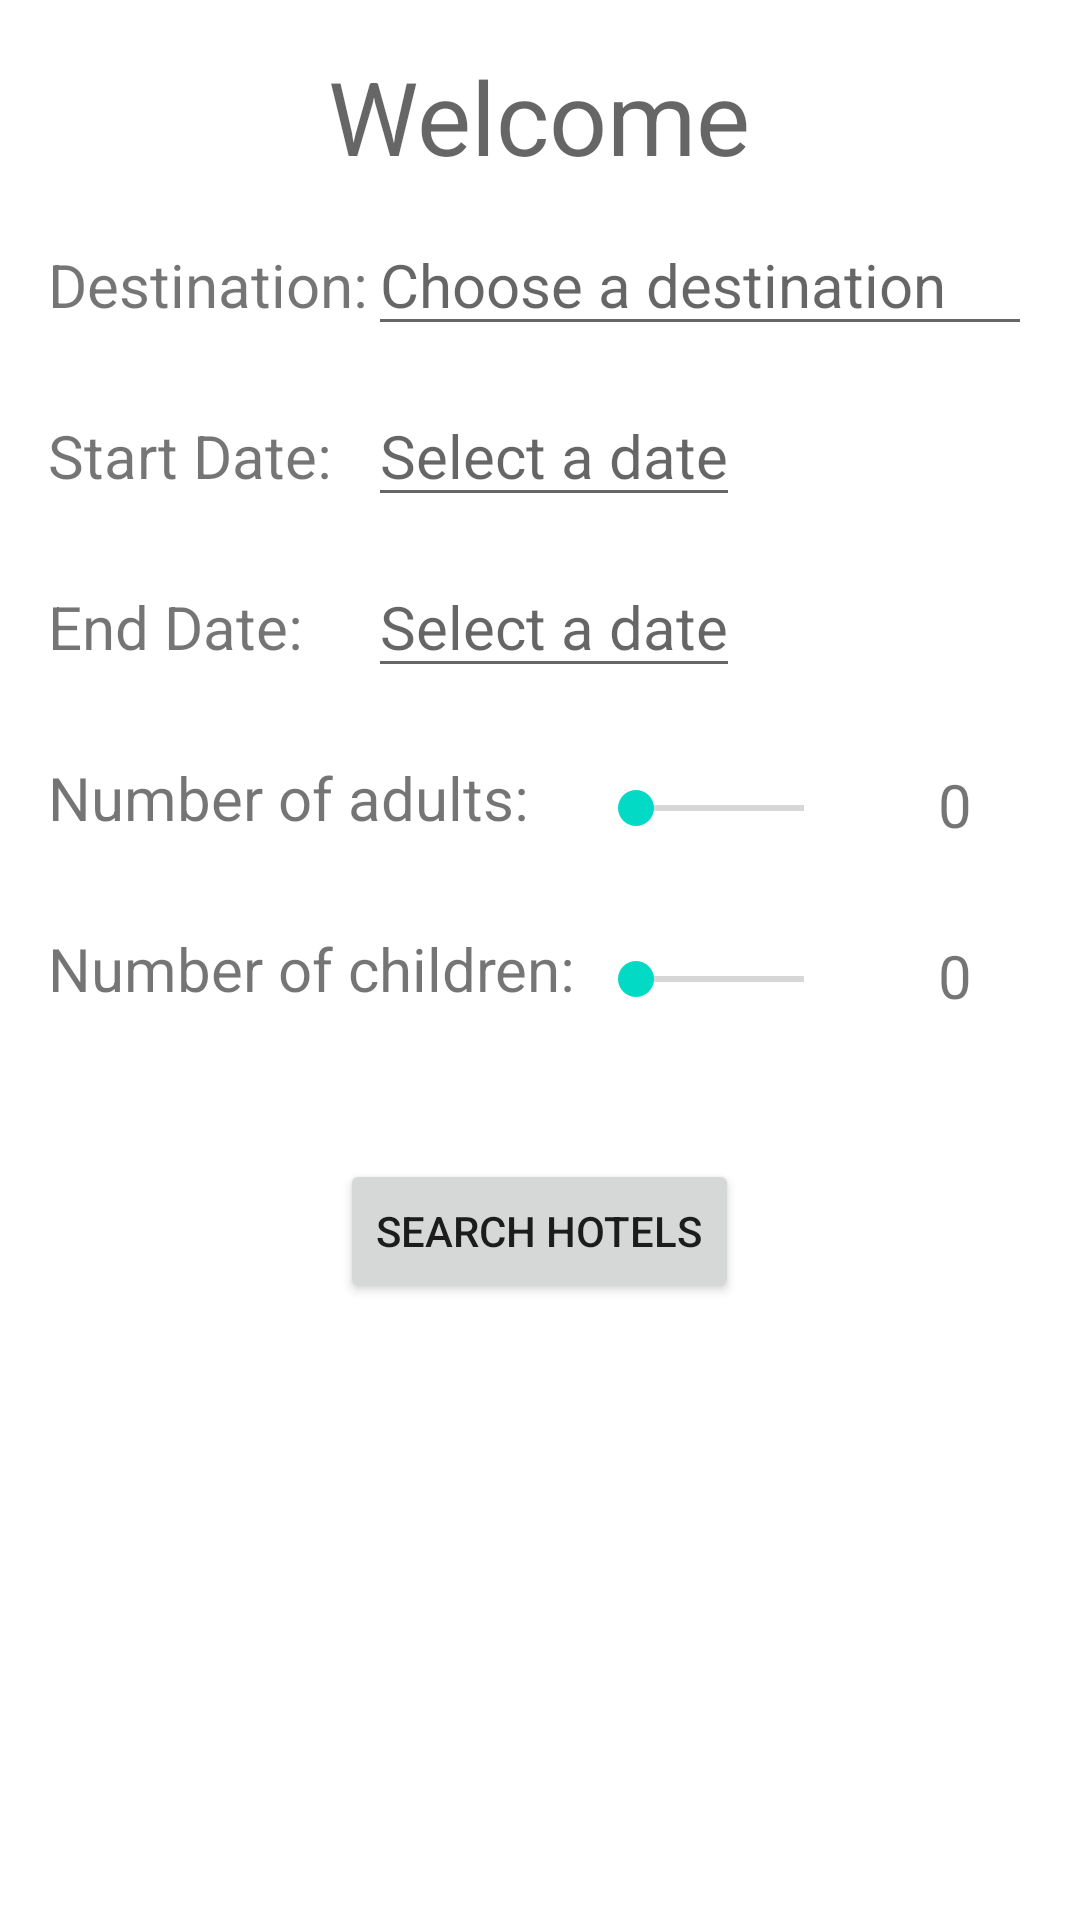

Reconstruct the res/layout file that produces this screen, plus the resources it refers to.
<!-- AndroidManifest.xml: application theme Theme.Group5_A2 -->
<!-- res/layout/activity_main.xml -->
<?xml version="1.0" encoding="utf-8"?>
<RelativeLayout xmlns:android="http://schemas.android.com/apk/res/android"
    xmlns:app="http://schemas.android.com/apk/res-auto"
    xmlns:tools="http://schemas.android.com/tools"
    android:id="@+id/home_layout"
    android:layout_width="match_parent"
    android:layout_height="match_parent"
    android:padding="16dp"
    android:layout_alignParentStart="true"
    tools:context=".MainActivity"
    android:clickable="true"
    android:focusableInTouchMode="true"
    android:focusable="true">

    <TextView
        android:id="@+id/destination_view"
        android:layout_width="wrap_content"
        android:layout_height="wrap_content"
        android:layout_below="@id/welcome_view"
        android:text="@string/destination_label"
        android:textSize="20sp"
        android:layout_marginTop="20dp"
        />


    <TextView
        android:layout_width="wrap_content"
        android:layout_height="wrap_content"
        android:id="@+id/welcome_view"
        android:text="@string/welcome"
        android:layout_centerHorizontal="true"
        android:textAppearance="@style/TextAppearance.AppCompat.Display1"/>



    <EditText
        android:id="@+id/destination"
        android:layout_width="wrap_content"
        android:layout_height="wrap_content"
        android:layout_toEndOf="@id/destination_view"
        android:layout_alignBaseline="@id/destination_view"
        android:layout_alignParentEnd="true"
        android:textSize="20sp"
        android:hint="@string/choose_a_destination"
        android:singleLine="true"
        android:inputType="text"
        android:importantForAutofill="no" />

    <TextView
        android:id="@+id/startDate_view"
        android:layout_below="@id/destination_view"
        android:layout_width="wrap_content"
        android:layout_height="wrap_content"
        android:text="@string/startDate_label"
        android:textSize="20sp"
        android:layout_marginTop="30dp"
        />


    <EditText
        android:id="@+id/startDate"
        android:layout_width="wrap_content"
        android:layout_height="wrap_content"
        android:layout_toEndOf="@id/startDate_view"
        android:layout_below="@id/destination"
        android:layout_alignBaseline="@id/startDate_view"
        android:layout_alignStart="@id/destination"
        android:hint="@string/select_a_date"
        android:textSize="20sp"
        android:focusable="false"
        android:inputType="date"
        android:importantForAutofill="no" />

    <TextView
        android:id="@+id/endDate_view"
        android:layout_below="@id/startDate_view"
        android:layout_width="wrap_content"
        android:layout_height="wrap_content"
        android:text="@string/endDate_label"
        android:textSize="20sp"
        android:layout_marginTop="30dp"
        />

    <EditText
        android:id="@+id/endDate"
        android:layout_width="wrap_content"
        android:layout_height="wrap_content"
        android:layout_toEndOf="@id/endDate_view"
        android:layout_below="@id/startDate"
        android:layout_alignBaseline="@id/endDate_view"
        android:layout_alignStart="@id/startDate"
        android:hint="@string/select_a_date"
        android:textSize="20sp"
        android:focusable="false"
        android:inputType="date"
        android:importantForAutofill="no" />

    <TextView
        android:id="@+id/numOfAdults_view"
        android:layout_below="@id/endDate_view"
        android:layout_width="wrap_content"
        android:layout_height="wrap_content"
        android:text="@string/numOfAdults_label"
        android:textSize="20sp"
        android:layout_marginTop="30dp"
        />

    <SeekBar
        android:id="@+id/numOfAdults_seekBar"
        android:layout_width="fill_parent"
        android:layout_height="wrap_content"
        android:layout_alignTop="@id/numOfAdults_view"
        android:layout_alignLeft="@id/numOfAdults_view"
        android:layout_marginTop="8dp"
        android:layout_marginStart="180dp"
        android:layout_marginEnd="60dp"
        />

    <TextView
        android:id="@+id/numOfAdults_progress"
        android:layout_alignEnd="@id/destination"
        android:layout_alignTop="@id/numOfAdults_seekBar"
        android:layout_width="wrap_content"
        android:layout_height="wrap_content"
        android:text="0"
        android:textSize="20sp"
        android:layout_marginTop="-6dp"
        android:layout_marginRight="20dp"
        />

    <TextView
        android:id="@+id/numOfChildren_view"
        android:layout_below="@id/numOfAdults_view"
        android:layout_width="wrap_content"
        android:layout_height="wrap_content"
        android:text="@string/numOfChildren_label"
        android:textSize="20sp"
        android:layout_marginTop="30dp"
        />

    <SeekBar
        android:id="@+id/numOfChildren_seekBar"
        android:layout_width="fill_parent"
        android:layout_height="wrap_content"
        android:layout_alignTop="@id/numOfChildren_view"
        android:layout_alignLeft="@id/numOfAdults_view"
        android:layout_marginTop="8dp"
        android:layout_marginStart="180dp"
        android:layout_marginEnd="60dp"
        />

    <TextView
        android:id="@+id/numOfChildren_progress"
        android:layout_alignRight="@id/destination"
        android:layout_alignTop="@id/numOfChildren_seekBar"
        android:layout_width="wrap_content"
        android:layout_height="wrap_content"
        android:text="0"
        android:textSize="20sp"
        android:layout_marginTop="-6dp"
        android:layout_marginRight="20dp"
        />

    <Button
        android:layout_width="wrap_content"
        android:layout_height="wrap_content"
        android:id="@+id/searchHotels_btn"
        android:layout_below="@id/numOfChildren_view"
        android:layout_centerHorizontal="true"
        android:layout_marginTop="50dp"
        android:text="@string/searchHotel_label"
        />

</RelativeLayout>
<!-- resources referenced by this layout -->
<resources>
  <string name="choose_a_destination">Choose a destination</string>
  <string name="destination_label">Destination:</string>
  <string name="endDate_label">End Date:</string>
  <string name="numOfAdults_label">Number of adults:</string>
  <string name="numOfChildren_label">Number of children:</string>
  <string name="searchHotel_label">Search Hotels</string>
  <string name="select_a_date">Select a date</string>
  <string name="startDate_label">Start Date:</string>
  <string name="welcome">Welcome</string>
  <style name="Theme.Group5_A2" parent="Theme.MaterialComponents.DayNight.DarkActionBar">
          
          <item name="colorPrimary">@color/purple_500</item>
          <item name="colorPrimaryVariant">@color/purple_700</item>
          <item name="colorOnPrimary">@color/white</item>
          
          <item name="colorSecondary">@color/teal_200</item>
          <item name="colorSecondaryVariant">@color/teal_700</item>
          <item name="colorOnSecondary">@color/black</item>
          
          <item name="android:statusBarColor" tools:targetApi="l">?attr/colorPrimaryVariant</item>
          
      </style>
  <!-- not gathered from this repository: default colours our renderer supplied (Android Studio template values) -->
  <color name="purple_500">#FF6200EE</color>
  <color name="purple_700">#FF3700B3</color>
  <color name="teal_200">#FF03DAC5</color>
  <color name="teal_700">#FF018786</color>
  <color name="black">#FF000000</color>
  <color name="white">#FFFFFFFF</color>
</resources>
